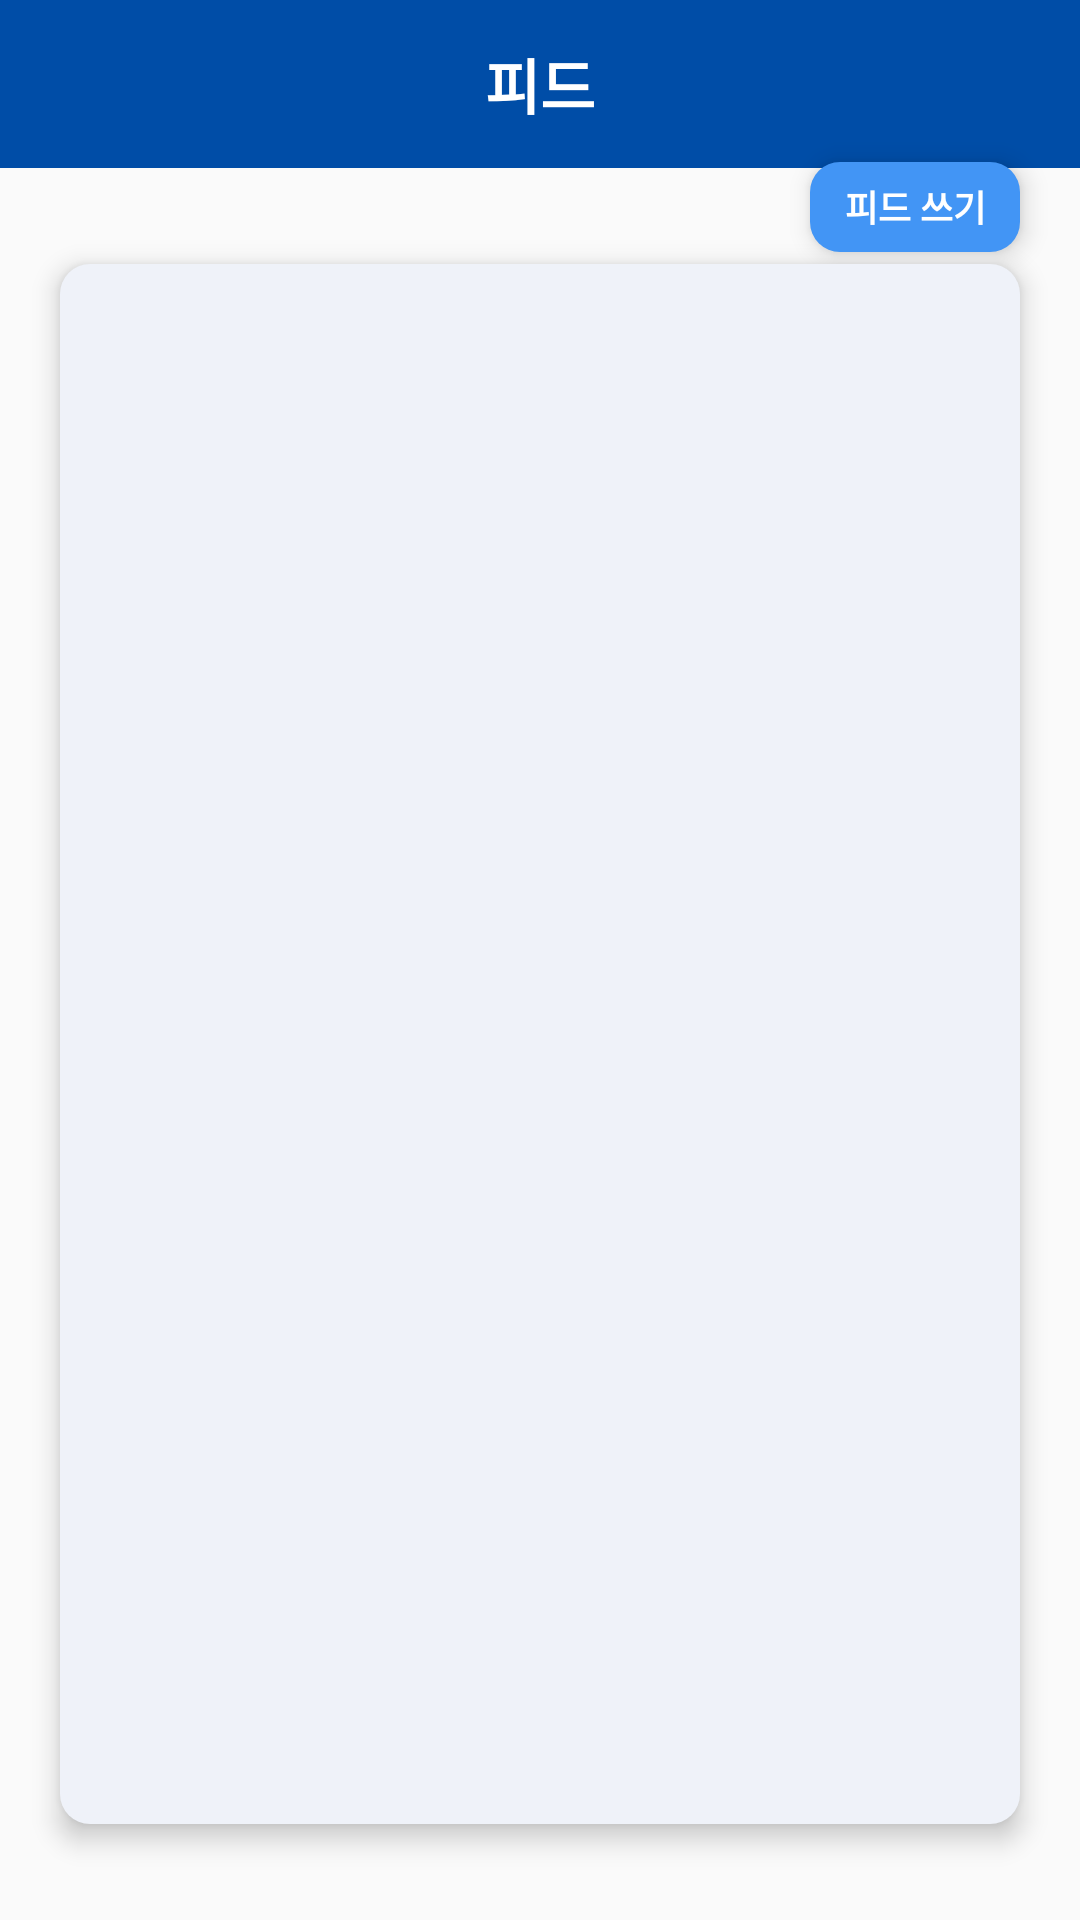

Here is an Android app screen rendered from its layout file. Give the layout XML and the strings, colors and styles it references.
<!-- AndroidManifest.xml: application theme Theme.Kkirikkiri -->
<!-- res/layout/activity_pid.xml -->
<?xml version="1.0" encoding="utf-8"?>
<androidx.constraintlayout.widget.ConstraintLayout xmlns:android="http://schemas.android.com/apk/res/android"
    xmlns:app="http://schemas.android.com/apk/res-auto"
    xmlns:tools="http://schemas.android.com/tools"
    android:layout_width="match_parent"
    android:layout_height="match_parent"
    tools:context=".view.activity.project.pid.Pid">

    <include
        android:id="@+id/pid_tool_bar"
        layout="@layout/tool_bar" />

    <TextView
        android:id="@+id/toolbar_title"
        android:layout_width="wrap_content"
        android:layout_height="wrap_content"
        android:layout_gravity="center"
        android:text="피드"
        android:textColor="@color/white"
        android:textSize="20sp"
        android:textStyle="bold"
        app:layout_constraintBottom_toBottomOf="parent"
        app:layout_constraintEnd_toEndOf="parent"
        app:layout_constraintStart_toStartOf="parent"
        app:layout_constraintTop_toTopOf="parent"
        app:layout_constraintVertical_bias="0.022" />

    <androidx.recyclerview.widget.RecyclerView
        android:id="@+id/pid_recyclerview"
        android:layout_width="320dp"
        android:layout_height="520dp"
        android:background="@drawable/select_team_rectangle"
        android:elevation="5dp"
        android:paddingHorizontal="10dp"
        android:paddingVertical="21dp"
        app:layout_constraintBottom_toBottomOf="parent"
        app:layout_constraintEnd_toEndOf="parent"
        app:layout_constraintStart_toStartOf="parent"
        app:layout_constraintTop_toBottomOf="@+id/pid_tool_bar" />

    <TextView
        android:id="@+id/plus"
        android:layout_width="70dp"
        android:layout_height="30dp"
        android:layout_marginBottom="4dp"
        android:background="@drawable/button_rectangle"
        android:elevation="5dp"
        android:gravity="center_horizontal|center_vertical"
        android:text="피드 쓰기"
        android:textColor="@color/white"
        android:textSize="12sp"
        android:textStyle="bold"
        app:layout_constraintBottom_toTopOf="@+id/pid_recyclerview"
        app:layout_constraintEnd_toEndOf="@+id/pid_recyclerview"
        app:layout_constraintTop_toBottomOf="@+id/pid_tool_bar"
        app:layout_constraintVertical_bias="1.0" />

</androidx.constraintlayout.widget.ConstraintLayout>
<!-- res/layout/tool_bar.xml (included above) -->
<?xml version="1.0" encoding="utf-8"?>
<androidx.constraintlayout.widget.ConstraintLayout xmlns:android="http://schemas.android.com/apk/res/android"
    xmlns:app="http://schemas.android.com/apk/res-auto"
    xmlns:tools="http://schemas.android.com/tools"
    android:layout_width="match_parent"
    android:layout_height="wrap_content">



    <Toolbar
        android:id="@+id/toolbar_toolbar"
        android:layout_width="match_parent"
        android:layout_height="wrap_content"
        android:background="@color/kkirikkiri"
        android:elevation="4dp"
        android:popupTheme="@style/ThemeOverlay.AppCompat.Light"
        android:theme="@style/ThemeOverlay.AppCompat.ActionBar"
        app:layout_constraintBottom_toBottomOf="parent"
        app:layout_constraintEnd_toEndOf="parent"
        app:layout_constraintHorizontal_bias="0.0"
        app:layout_constraintStart_toStartOf="parent"
        app:layout_constraintTop_toTopOf="parent"
        app:layout_constraintVertical_bias="0.0" >
    </Toolbar>


</androidx.constraintlayout.widget.ConstraintLayout>
<!-- resources referenced by this layout -->
<resources>
  <color name="kkirikkiri">#004DA7</color>
  <color name="white">#FFFFFFFF</color>
  <!-- drawable button_rectangle (drawable) -->
  <?xml version="1.0" encoding="utf-8"?>
  <shape xmlns:android="http://schemas.android.com/apk/res/android">
      <corners android:radius="10dp"/>
      <solid android:color="#4295F5"/>
  </shape>
  <!-- drawable select_team_rectangle (drawable) -->
  <?xml version="1.0" encoding="utf-8"?>
  <shape xmlns:android="http://schemas.android.com/apk/res/android">
      <solid android:color="#EFF2F9"/>
      <corners android:radius="10dp"/>
  </shape>
  <style name="Theme.Kkirikkiri" parent="Theme.AppCompat.Light.NoActionBar">
          
          <item name="colorPrimary">@color/purple_500</item>
          <item name="colorPrimaryDark">@color/purple_700</item>
          <item name="colorAccent">@color/teal_200</item>
          
      </style>
  <color name="purple_500">#FF6200EE</color>
  <color name="purple_700">#FF3700B3</color>
  <color name="teal_200">#FF03DAC5</color>
</resources>
